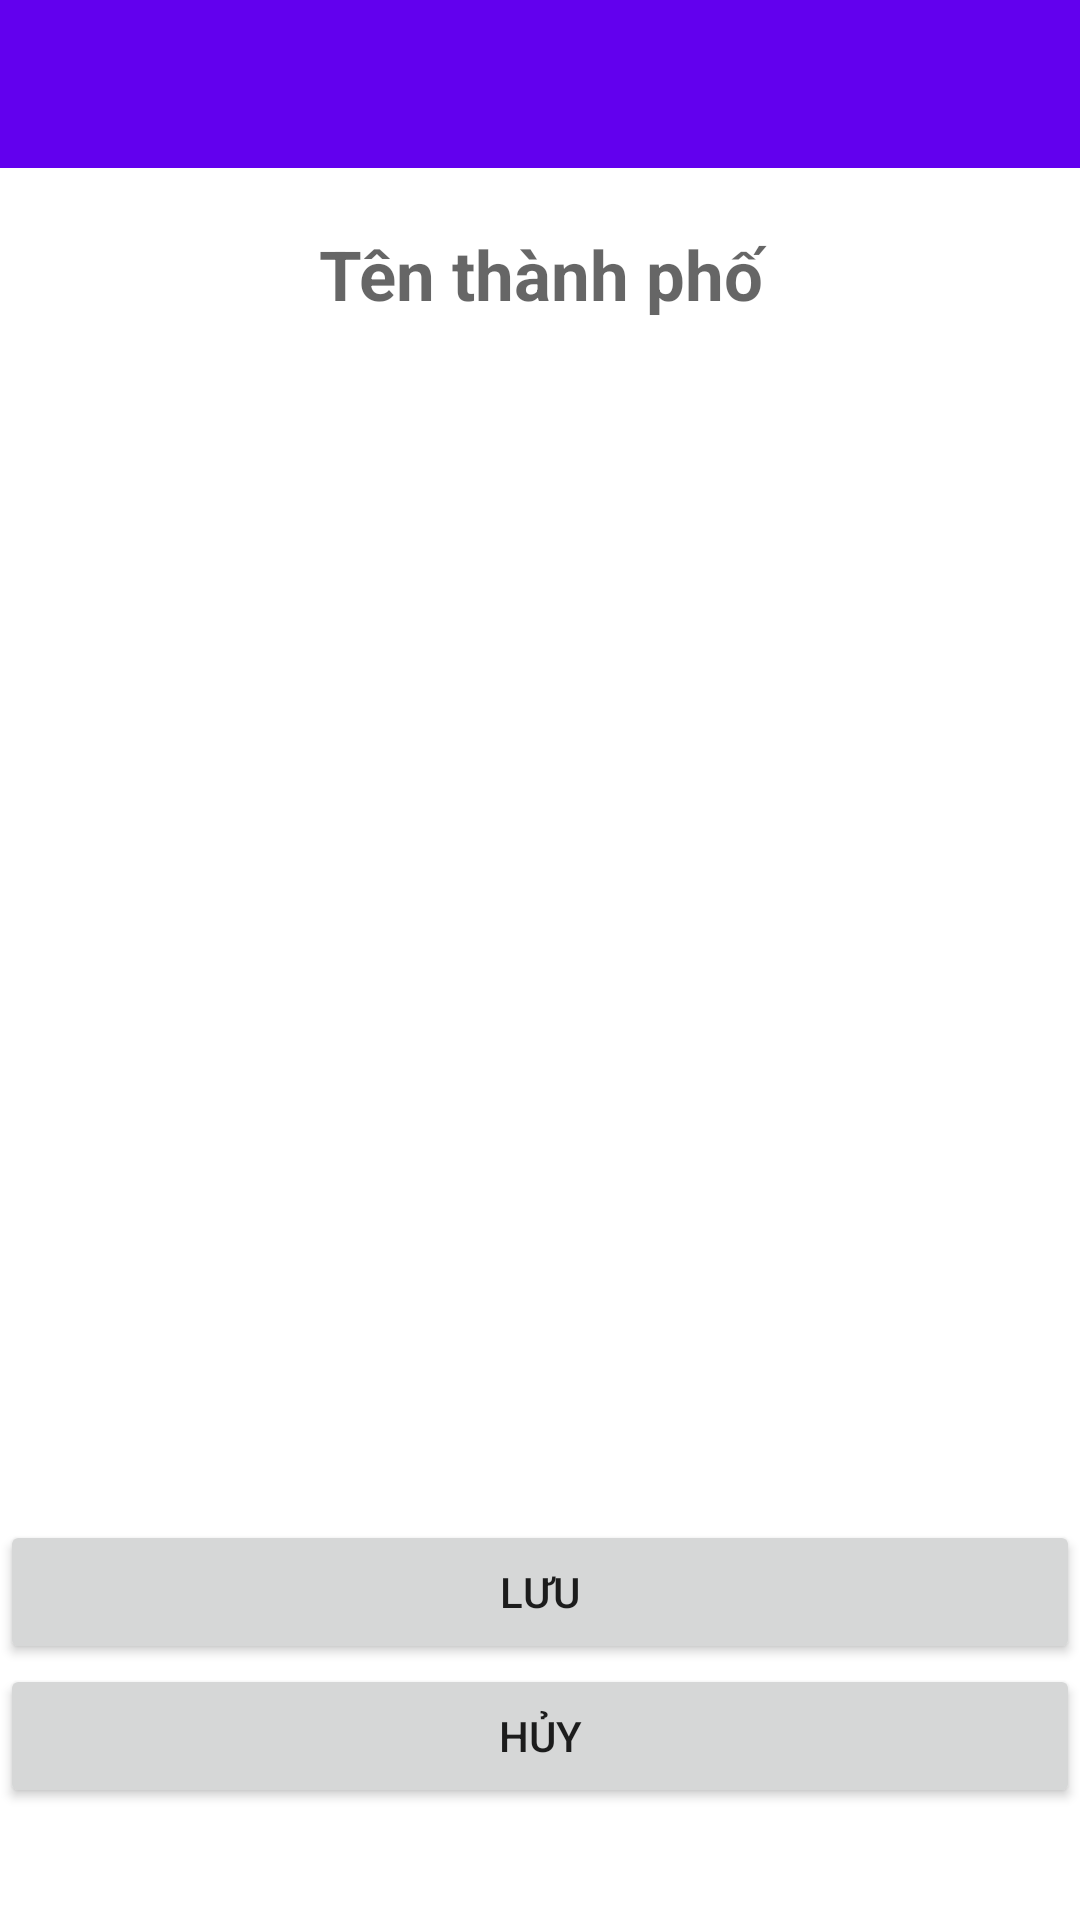

The Android layout XML behind this screen, and the referenced resources:
<!-- AndroidManifest.xml: application theme Theme.Travel -->
<!-- res/layout/activity_add_city.xml -->
<?xml version="1.0" encoding="utf-8"?>
<LinearLayout
    android:orientation="vertical"
    xmlns:android="http://schemas.android.com/apk/res/android"
    xmlns:app="http://schemas.android.com/apk/res-auto"
    xmlns:tools="http://schemas.android.com/tools"
    android:layout_width="match_parent"
    android:layout_height="match_parent"
    tools:context=".city.View.AddCityActivity">
    <androidx.appcompat.widget.Toolbar
        android:id="@+id/toolbar"
        android:minHeight="?attr/actionBarSize"
        android:layout_width="match_parent"
        android:layout_height="wrap_content"
        app:titleTextColor="@android:color/white"
        android:background="?attr/colorPrimary"/>
    <TextView
        android:layout_marginTop="20sp"
        android:textSize="23sp"
        android:textColor="@color/black"
        android:textStyle="bold"
        android:gravity="center"
        android:id="@+id/edtNameCity"
        android:hint="Tên thành phố"
        android:layout_width="match_parent"
        android:layout_height="wrap_content"/>
    <ImageView
        app:layout_collapseMode="parallax"
        android:id="@+id/imgCity"
        android:layout_gravity="center"
        android:layout_width="400dp"
        android:layout_height="400dp"/>
    <Button
        android:visibility="gone"
        android:id="@+id/btnChoosePhoto"
        android:text="Chọn ảnh"
        android:layout_gravity="center"
        android:layout_width="wrap_content"
        android:layout_height="wrap_content"/>
    <Button
        android:id="@+id/btnSave"
        android:text="Lưu"
        android:layout_width="match_parent"
        android:layout_height="wrap_content"/>
    <Button
        android:id="@+id/btnCancel"
        android:text="Hủy"
        android:layout_width="match_parent"
        android:layout_height="wrap_content"/>
</LinearLayout>
<!-- resources referenced by this layout -->
<resources>
  <color name="black">#FF000000</color>
  <style name="Theme.Travel" parent="Theme.MaterialComponents.DayNight.NoActionBar">
          
          <item name="colorPrimary">@color/purple_500</item>
          <item name="colorPrimaryVariant">@color/purple_700</item>
          <item name="colorOnPrimary">@color/white</item>
          
          <item name="colorSecondary">@color/teal_200</item>
          <item name="colorSecondaryVariant">@color/teal_700</item>
          <item name="colorOnSecondary">@color/black</item>
          
          <item name="android:statusBarColor" tools:targetApi="l">?attr/colorPrimaryVariant</item>
          
      </style>
  <color name="purple_500">#FF6200EE</color>
  <color name="purple_700">#FF3700B3</color>
  <color name="white">#FFFFFFFF</color>
  <color name="teal_200">#FF03DAC5</color>
  <color name="teal_700">#FF018786</color>
</resources>
